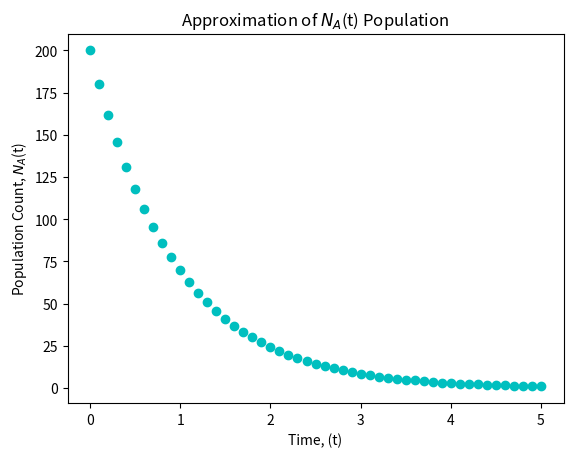

This chart was generated by the following Python code: (Note: this script raises an exception after producing the figure.)
#!/usr/bin/env python3
# -*- coding: utf-8 -*-
"""
Created on Sat Feb 22 16:41:44 2020

@author: bensalis
"""

import matplotlib.pyplot as plt
import numpy as np


Na0 = 200
Nb0 = 5

Na_t = [Na0]
Nb_t = [Nb0]

t = [0]
dt = .1 
#dt = .05 #uncomment for last case (tauB < tauA)
lastStep = 50
#lastStep = 100 #uncomment for last case

for idx in range(lastStep):
    approxA = Na_t[idx] - (Na_t[idx]*dt)
    Na_t += [approxA]
    t += [t[idx] + dt]
    
#print(Na_t)

''' 
Just by looking at the numbers printed, I see a decay as expected 
given my analytical results. At first I allowed dt to be 1/2, but
changed it due to the drastic effect it had on the numbers. 
I then tried a really small step, dt = .01. The effect wasn't too surprising. 
On a small interval, the change in slope hardly changes between points. This 
caused a linear effect on the numbers. Finally, I settled on dt = .1, and got 
the desired numbers 
'''

#plt.plot(t, Na_t)

'''
The plot above is the normalized approximation and it strongly resembles
an exponential decay curve. Since tauA = 1 for the A species, this normalized 
curve is actually the final plot. 
'''
plt.plot(t, Na_t, 'co')
plt.xlabel("Time, (t)")
plt.ylabel("Population Count, $N_{A}$(t)")
plt.title("Approximation of $N_{A}$(t) Population")
plt.grid(b=None, which='major', axis='both')
figure25 = plt.gcf() # get current figure
figure25.set_size_inches(9, 7)
plt.show()
plt.close()

'''
Now I plotted the analytical solution I got on paper, which takes the form 
Na(t) = 200*exp(-t), against the approximation
'''

paperResult = []
for val in range(len(t)):
    paperResult += [Na0*np.exp(-t[val])]
    
    
#print(paperResult)
    
plt.plot(t,Na_t,'co', label = "Euler's Algorithm")
plt.plot(t, paperResult, 'r', label = "Analytical")
plt.xlabel("Time, (t)")
plt.ylabel("Population Count,  $N_{A}$(t)")
plt.title("Numerical vs Analytical Population Model, $N_{A}$(t)")
plt.legend()
plt.grid(b=None, which='major', axis='both')
figure25 = plt.gcf() # get current figure
figure25.set_size_inches(9, 7)
plt.show()
plt.close()




'''
Now we look for the numerical model of Nuclei B, which does change depending
on the relationship between tauA and tauB. More specifically, depending on 
whether tauB is greater, equal to, or less than 1. First we consider
tauB = tauA 
'''
tauB = 1
for idx in range(lastStep):
    approxB = Nb_t[idx] + (Na_t[idx] - (Nb_t[idx]/tauB)) * dt
    Nb_t += [approxB]
'''
Just looking at numbers, I'd guess that the population of B actually has a 
positive trend, since we know it starts with so much less than A. A's nuclei 
would increase the population of B before a decay began to take effect. 
'''
plt.plot(t, Nb_t, 'go', label = "Euler's Algorithim")
plt.xlabel("Time, (t)")
plt.ylabel("Population Count,  $N_{B}$(t)")
plt.title("Approximation of $N_{B}$(t) Population")
plt.legend()
plt.grid(b=None, which='major', axis='both')
figure25 = plt.gcf() # get current figure
figure25.set_size_inches(9, 7)
plt.show()
plt.close()

'''now I need to compare the analytical model to the numerical one. '''
analytic = []
for val in range(len(t)):
    analytic += [np.exp(-1*t[val])*(Nb0 + Na0*t[val])]
    
plt.plot(t, analytic, 'r', label = "Analytical")
plt.plot(t, Nb_t, 'go', label = "Euler's Algorithim")
plt.xlabel("Time, (t)")
plt.ylabel("Population Count,  $N_{B}$(t)")
plt.title("Numerical vs Analytical Population Model, $N_{B}$(t)")
plt.legend()
plt.grid(b=None, which='major', axis='both')
figure25 = plt.gcf() # get current figure
figure25.set_size_inches(9, 7)
plt.show()
plt.close()

'''
Looking at tauB > tauA now. I can see that original B nuclei vanishing slower 
due to the larger decay constant, meaning a shallower negative trend as the 
new B nuclei enter the population. 
'''
 
tauB2 = 10
Nb_t2 = [Nb0]
for idx in range(lastStep):
    approxB = Nb_t2[idx] + (Na_t[idx] - (Nb_t2[idx]/tauB2)) * dt
    Nb_t2 += [approxB]
    
plt.plot(t, Nb_t2, 'bo', label = "Euler's Algorithim")
plt.xlabel("Time, (t)")
plt.ylabel("Population Count,  $N_{B}$(t)")
plt.title("Approximation of $N_{B}$ Population vs time")
plt.legend()
plt.grid(b=None, which='major', axis='both')
figure25 = plt.gcf() # get current figure
figure25.set_size_inches(9, 7)
plt.show()
plt.close()

'''used mathematica to solve the ODE symbolically. the result was...'''
calculus = []
for val in range(len(t)):
    calculus += [5/9*np.exp(-t[val])*(-400 + 409*np.exp(t[val]*.9))]

    
plt.plot(t, Nb_t2, 'bo', label = "Euler's Algorithim")
plt.plot(t, calculus, 'r', label = "Analytical")
plt.xlabel("Time, (t)")
plt.ylabel("Population Count,  $N_{B}$(t)")
plt.title("Numerical vs Analytical Population Model, $N_{B}$(t)")
plt.legend()
plt.grid(b=None, which='major', axis='both')
figure25 = plt.gcf() # get current figure
figure25.set_size_inches(9, 7)
plt.show()
plt.close()

''' Now we consider our last case, in which tauB < tauA. This means a lower 
decay constant, so faster decay of the B nuclei, in spite of the positive flow
 '''


tauB3 = .1
Nb_t3 = [Nb0]


for idx in range(lastStep):
    approxB = Nb_t3[idx] + ((Na_t[idx] - (Nb_t3[idx]/tauB3)) * dt)
    Nb_t3 += [approxB]


    
plt.plot(t, Nb_t3, 'blueviolet', linestyle = "None", marker = "o", label = "Euler's Algorithim")
plt.xlabel("Time, (t)")
plt.ylabel("Population Count,  $N_{B}$(t)")
plt.title("Approximation of $N_{B}$ Population vs time")
plt.legend()
plt.grid(b=None, which='major', axis='both')
figure25 = plt.gcf() # get current figure
figure25.set_size_inches(9, 7)
plt.show()
plt.close()

mathematica= []
for val in range(len(t)):
    mathematica += [(5/9)*np.exp(-t[val]*10)*(-31 + 40*np.exp(t[val]*9))]

    
plt.plot(t, Nb_t3, 'blueviolet', linestyle = "None", marker = "o", label = "Euler's Algorithim")
plt.plot(t, mathematica, 'r', label = "Analytical")
plt.xlabel("Time, (t)")
plt.ylabel("Population Count,  $N_{B}$(t)")
plt.title("Numerical vs Analytical Population Model, $N_{B}$(t)")
plt.legend()
plt.grid(b=None, which='major', axis='both')
figure25 = plt.gcf() # get current figure
figure25.set_size_inches(9, 7)
plt.show()
plt.close()


